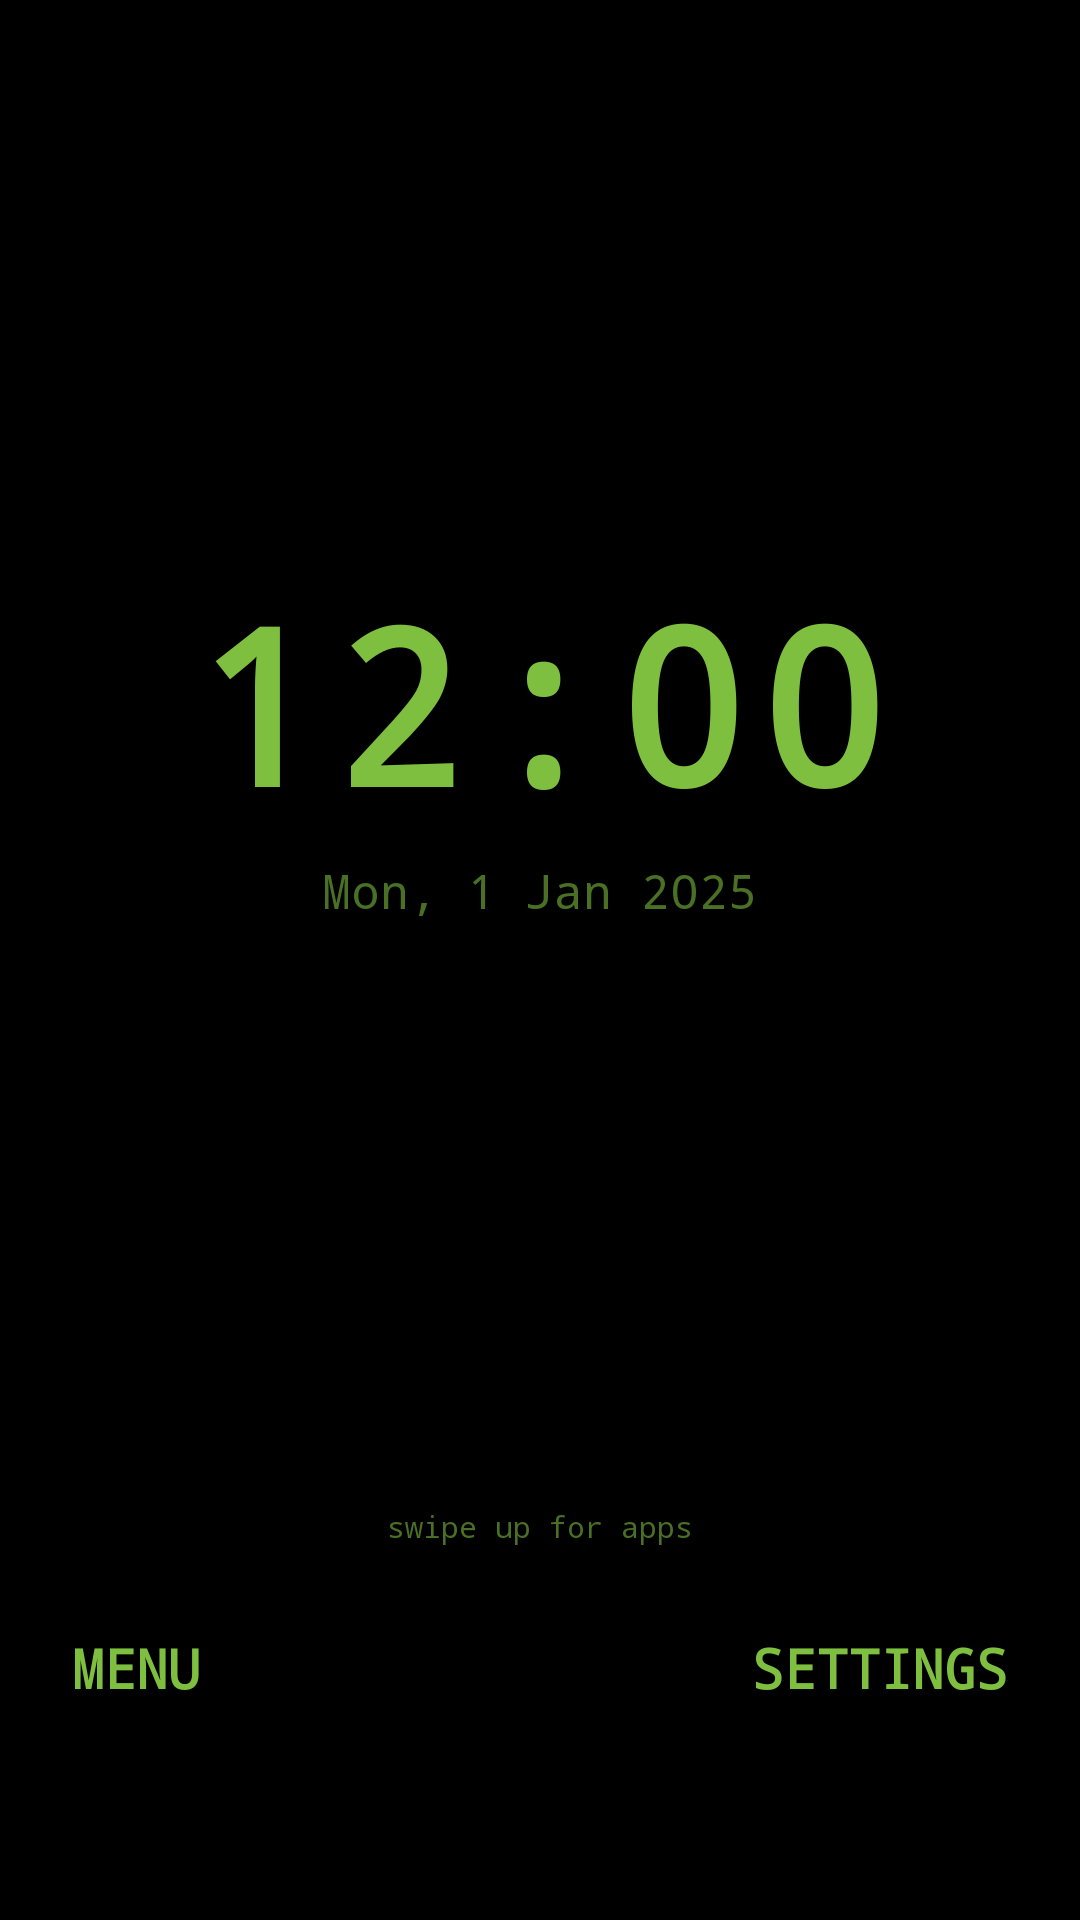

Reconstruct the res/layout file that produces this screen, plus the resources it refers to.
<!-- AndroidManifest.xml: application theme Theme.DumbPhone -->
<!-- res/layout/activity_main.xml -->
<?xml version="1.0" encoding="utf-8"?>
<LinearLayout xmlns:android="http://schemas.android.com/apk/res/android"
    android:id="@+id/rootLayout"
    android:layout_width="match_parent"
    android:layout_height="match_parent"
    android:orientation="vertical"
    android:background="#000000"
    android:padding="16dp"
    android:fitsSystemWindows="true"
    android:gravity="center_horizontal">

    
    <View
        android:layout_width="0dp"
        android:layout_height="0dp"
        android:layout_weight="1" />

    
    <TextView
        android:id="@+id/clockText"
        android:layout_width="wrap_content"
        android:layout_height="wrap_content"
        android:text="12:00"
        android:textColor="#7FBF3F"
        android:fontFamily="monospace"
        android:textSize="72sp"
        android:textStyle="bold"
        android:letterSpacing="0.05"
        android:gravity="center" />

    
    <TextView
        android:id="@+id/dateText"
        android:layout_width="wrap_content"
        android:layout_height="wrap_content"
        android:text="Mon, 1 Jan 2025"
        android:textColor="#4A7025"
        android:fontFamily="monospace"
        android:textSize="16sp"
        android:gravity="center"
        android:layout_marginTop="4dp" />

    
    <FrameLayout
        android:id="@+id/widgetContainer"
        android:layout_width="match_parent"
        android:layout_height="wrap_content"
        android:minHeight="0dp"
        android:layout_marginTop="16dp"
        android:layout_marginBottom="8dp" />

    
    <View
        android:layout_width="0dp"
        android:layout_height="0dp"
        android:layout_weight="1" />

    
    <TextView
        android:id="@+id/menuHint"
        android:layout_width="wrap_content"
        android:layout_height="wrap_content"
        android:text="swipe up for apps"
        android:textColor="#4A7025"
        android:fontFamily="monospace"
        android:textSize="10sp"
        android:gravity="center"
        android:layout_marginBottom="8dp" />

    
    <LinearLayout
        android:layout_width="match_parent"
        android:layout_height="wrap_content"
        android:orientation="horizontal"
        android:gravity="center_vertical"
        android:paddingTop="12dp"
        android:paddingBottom="48dp">

        <TextView
            android:id="@+id/btnMenu"
            android:layout_width="0dp"
            android:layout_height="wrap_content"
            android:layout_weight="1"
            android:text="MENU"
            android:textColor="#7FBF3F"
            android:fontFamily="monospace"
            android:textSize="18sp"
            android:textStyle="bold"
            android:gravity="start"
            android:padding="8dp"
            android:background="?attr/selectableItemBackground" />

        <TextView
            android:id="@+id/btnSettings"
            android:layout_width="0dp"
            android:layout_height="wrap_content"
            android:layout_weight="1"
            android:text="SETTINGS"
            android:textColor="#7FBF3F"
            android:fontFamily="monospace"
            android:textSize="18sp"
            android:textStyle="bold"
            android:gravity="end"
            android:padding="8dp"
            android:background="?attr/selectableItemBackground" />
    </LinearLayout>

</LinearLayout>
<!-- resources referenced by this layout -->
<resources>
  <style name="Theme.DumbPhone" parent="Theme.AppCompat.NoActionBar">
          <item name="android:windowBackground">#000000</item>
          <item name="android:colorBackground">#000000</item>
          <item name="android:textColor">#7FBF3F</item>
          <item name="colorPrimary">#7FBF3F</item>
          <item name="colorPrimaryDark">#000000</item>
          <item name="colorAccent">#7FBF3F</item>
          <item name="android:statusBarColor">#000000</item>
          <item name="android:navigationBarColor">#000000</item>
          <item name="android:fontFamily">monospace</item>
          <item name="android:windowAnimationStyle">@style/NoAnimation</item>
      </style>
  <style name="NoAnimation" parent="@android:style/Animation">
          <item name="android:activityOpenEnterAnimation">@null</item>
          <item name="android:activityOpenExitAnimation">@null</item>
          <item name="android:activityCloseEnterAnimation">@null</item>
          <item name="android:activityCloseExitAnimation">@null</item>
      </style>
</resources>
